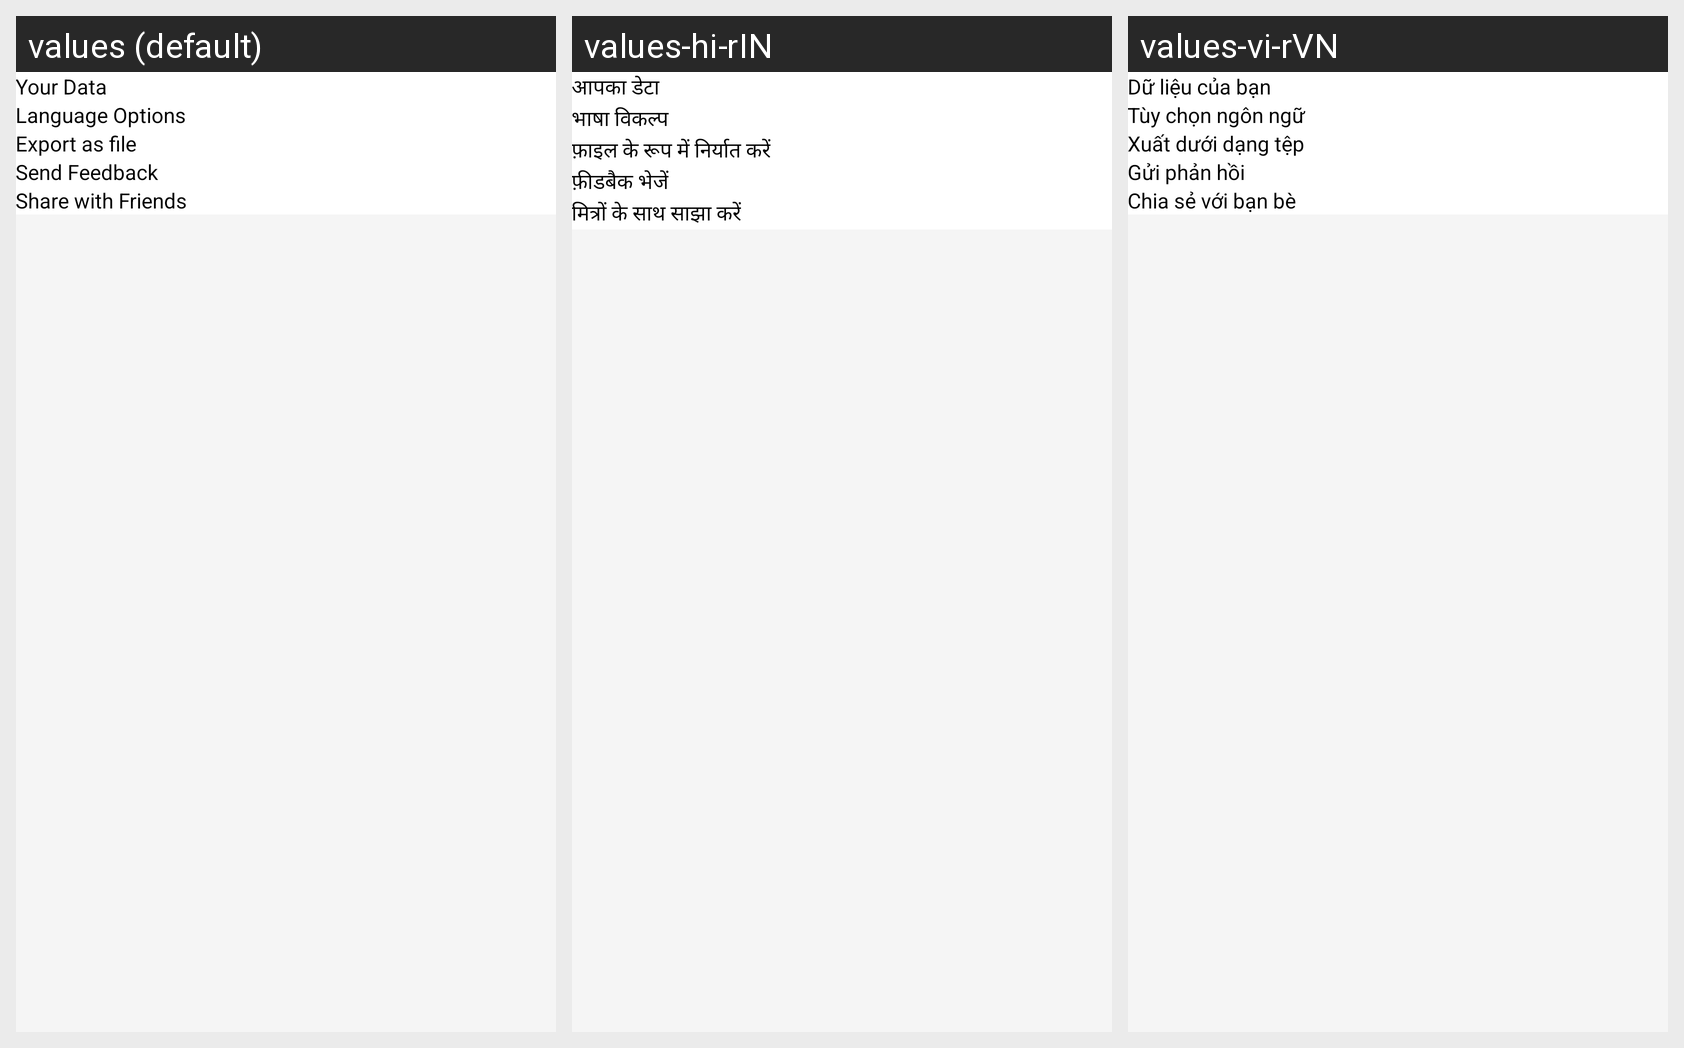

Locale-by-locale string values for the Android screen shown in this grid:
Android screen res/layout/fragment_settings.xml rendered under 3 locales, left to right: values (default), values-hi-rIN, values-vi-rVN. Device: Nexus 5 (rendered at 1080×1920; each locale shown at half size, 540×960, under a caption strip naming it); theme Theme.TrackerApp.
Strings drawn on this screen, with the default value and each locale's value (text and hints the layout hard-codes, and strings that could not be matched under every locale, appear in the picture but are not listed):

txt_your_data
  values: Your Data
  values-hi-rIN: आपका डेटा
  values-vi-rVN: Dữ liệu của bạn

txt_language_options
  values: Language Options
  values-hi-rIN: भाषा विकल्प
  values-vi-rVN: Tùy chọn ngôn ngữ

txt_export_as_file
  values: Export as file
  values-hi-rIN: फ़ाइल के रूप में निर्यात करें
  values-vi-rVN: Xuất dưới dạng tệp

txt_feedback
  values: Send Feedback
  values-hi-rIN: फ़ीडबैक भेजें
  values-vi-rVN: Gửi phản hồi

txt_share_with_friends
  values: Share with Friends
  values-hi-rIN: मित्रों के साथ साझा करें
  values-vi-rVN: Chia sẻ với bạn bè
